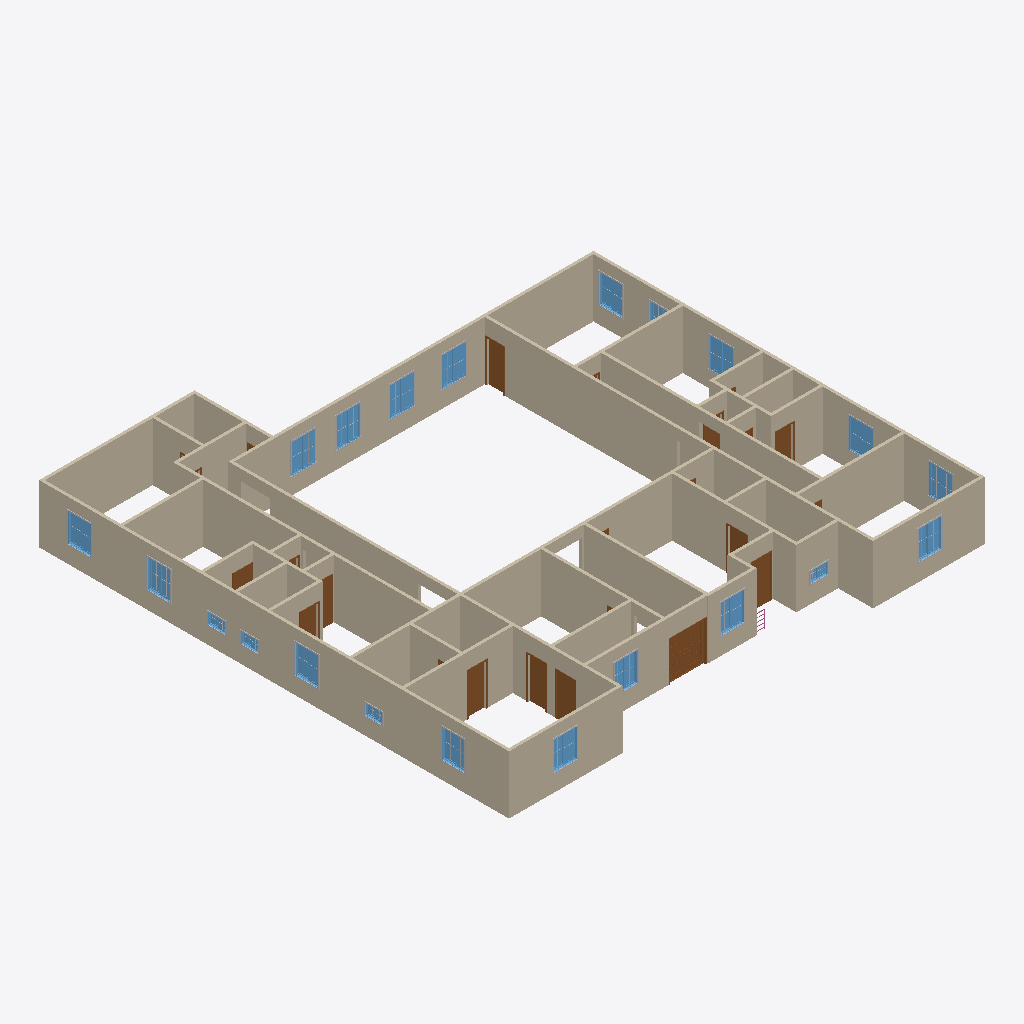
Isometric view of an IFC building model (IFC-SPF (STEP), schema IFC2X3, length unit metre), seen from the south-west, elements coloured by IFC class: 52 walls (beige), 36 other elements (light grey), 21 windows (light blue), 17 doors (brown), 1 railing (pink).
Extent 24.6 m × 24.3 m × 3.0 m (x, y, z). Storeys (1): Ground at 0.00 m. Elements (197): 96 IfcBuildingElementProxy, 52 IfcWallStandardCase, 24 IfcDoor, 24 IfcWindow, 1 IfcRailing.

HEADER;
FILE_DESCRIPTION(('ViewDefinition [CoordinationView_V2.0]'),'2;1');
FILE_NAME('0001','2023-03-09T22:07:13',(''),(''),'The EXPRESS Data Manager Version 5.02.0100.07 : 28 Aug 2013','21.0.0.383 - Exporter 21.0.0.383 - Alternate UI 21.0.0.383','');
FILE_SCHEMA(('IFC2X3'));
ENDSEC;
DATA;
#119=IFCPROJECT('34z32OSbf2w8NYOl4U8ito',#41,'0001',$,$,'Project Name','Project Status',(#111),#106);
#148=IFCSITE('34z32OSbf2w8NYOl4U8itm',#41,'Default',$,$,#147,$,$,.ELEMENT.,$,$,$,$,$);
#129=IFCBUILDING('34z32OSbf2w8NYOl4U8itp',#41,'',$,$,#32,$,'',.ELEMENT.,$,$,$);
#138=IFCBUILDINGSTOREY('34z32OSbf2w8NYOl7XtJDX',#41,'Ground',$,'Level:8mm Head',#136,$,'Ground',.ELEMENT.,0.0);
#2057=IFCWALLSTANDARDCASE('0qA99napbE9wtSxsK_5Ebq',#41,'Basic Wall:Generic - 150mm:300710',$,'Basic Wall:Generic - 150mm',#2037,#2055,'300710');
#477=IFCWALLSTANDARDCASE('0qA99napbE9wtSxsK_5FOB',#41,'Basic Wall:Generic - 150mm:297433',$,'Basic Wall:Generic - 150mm',#457,#475,'297433');
#2391=IFCWALLSTANDARDCASE('0qA99napbE9wtSxsK_5EHZ',#41,'Basic Wall:Generic - 150mm:302001',$,'Basic Wall:Generic - 150mm',#2371,#2389,'302001');
#1609=IFCWALLSTANDARDCASE('0qA99napbE9wtSxsK_5Ex3',#41,'Basic Wall:Generic - 150mm:299281',$,'Basic Wall:Generic - 150mm',#1589,#1607,'299281');
#1218=IFCWALLSTANDARDCASE('0qA99napbE9wtSxsK_5F6v',#41,'Basic Wall:Generic - 150mm:298603',$,'Basic Wall:Generic - 150mm',#1198,#1216,'298603');
#1047=IFCWALLSTANDARDCASE('0qA99napbE9wtSxsK_5FC$',#41,'Basic Wall:Generic - 150mm:298221',$,'Basic Wall:Generic - 150mm',#1027,#1045,'298221');
#196=IFCWALLSTANDARDCASE('0qA99napbE9wtSxsK_5FSq',#41,'Basic Wall:Generic - 150mm:297190',$,'Basic Wall:Generic - 150mm',#165,#192,'297190');
#2334=IFCWALLSTANDARDCASE('0qA99napbE9wtSxsK_5EJ4',#41,'Basic Wall:Generic - 150mm:301846',$,'Basic Wall:Generic - 150mm',#2314,#2332,'301846');
#1438=IFCWALLSTANDARDCASE('0qA99napbE9wtSxsK_5F1Y',#41,'Basic Wall:Generic - 150mm:298928',$,'Basic Wall:Generic - 150mm',#1418,#1436,'298928');
#306=IFCWALLSTANDARDCASE('0qA99napbE9wtSxsK_5FRs',#41,'Basic Wall:Generic - 150mm:297252',$,'Basic Wall:Generic - 150mm',#286,#304,'297252');
#2725=IFCWALLSTANDARDCASE('0qA99napbE9wtSxsK_5DzS',#41,'Basic Wall:Generic - 150mm:303246',$,'Basic Wall:Generic - 150mm',#2705,#2723,'303246');
#2505=IFCWALLSTANDARDCASE('0qA99napbE9wtSxsK_5ECt',#41,'Basic Wall:Generic - 150mm:302309',$,'Basic Wall:Generic - 150mm',#2485,#2503,'302309');
#2220=IFCWALLSTANDARDCASE('0qA99napbE9wtSxsK_5EQd',#41,'Basic Wall:Generic - 150mm:301429',$,'Basic Wall:Generic - 150mm',#2200,#2218,'301429');
#2163=IFCWALLSTANDARDCASE('0qA99napbE9wtSxsK_5EXf',#41,'Basic Wall:Generic - 150mm:300987',$,'Basic Wall:Generic - 150mm',#2143,#2161,'300987');
#2448=IFCWALLSTANDARDCASE('0qA99napbE9wtSxsK_5EG$',#41,'Basic Wall:Generic - 150mm:302061',$,'Basic Wall:Generic - 150mm',#2428,#2446,'302061');
#420=IFCWALLSTANDARDCASE('0qA99napbE9wtSxsK_5FPF',#41,'Basic Wall:Generic - 150mm:297373',$,'Basic Wall:Generic - 150mm',#400,#418,'297373');
#1943=IFCWALLSTANDARDCASE('0qA99napbE9wtSxsK_5El9',#41,'Basic Wall:Generic - 150mm:300059',$,'Basic Wall:Generic - 150mm',#1923,#1941,'300059');
#648=IFCWALLSTANDARDCASE('0qA99napbE9wtSxsK_5FJk',#41,'Basic Wall:Generic - 150mm:297788',$,'Basic Wall:Generic - 150mm',#628,#646,'297788');
#363=IFCWALLSTANDARDCASE('0qA99napbE9wtSxsK_5FRi',#41,'Basic Wall:Generic - 150mm:297278',$,'Basic Wall:Generic - 150mm',#343,#361,'297278');
#1780=IFCWALLSTANDARDCASE('0qA99napbE9wtSxsK_5Ep0',#41,'Basic Wall:Generic - 150mm:299794',$,'Basic Wall:Generic - 150mm',#1760,#1778,'299794');
#1666=IFCWALLSTANDARDCASE('0qA99napbE9wtSxsK_5EsH',#41,'Basic Wall:Generic - 150mm:299587',$,'Basic Wall:Generic - 150mm',#1646,#1664,'299587');
#3163=IFCWALLSTANDARDCASE('0qA99napbE9wtSxsK_5DlQ',#41,'Basic Wall:Generic - 150mm:304136',$,'Basic Wall:Generic - 150mm',#3143,#3161,'304136');
#876=IFCWALLSTANDARDCASE('0qA99napbE9wtSxsK_5FER',#41,'Basic Wall:Generic - 150mm:298057',$,'Basic Wall:Generic - 150mm',#856,#874,'298057');
#1104=IFCWALLSTANDARDCASE('0qA99napbE9wtSxsK_5FA6',#41,'Basic Wall:Generic - 150mm:298324',$,'Basic Wall:Generic - 150mm',#1084,#1102,'298324');
#591=IFCWALLSTANDARDCASE('0qA99napbE9wtSxsK_5FN4',#41,'Basic Wall:Generic - 150mm:297494',$,'Basic Wall:Generic - 150mm',#571,#589,'297494');
#9863=IFCWALLSTANDARDCASE('0qA99napbE9wtSxsK_5Bke',#41,'Basic Wall:Generic - 150mm:312442',$,'Basic Wall:Generic - 150mm',#9843,#9861,'312442');
#2878=IFCWALLSTANDARDCASE('0qA99napbE9wtSxsK_5Dqo',#41,'Basic Wall:Generic - 150mm:303840',$,'Basic Wall:Generic - 150mm',#2858,#2876,'303840');
#1723=IFCWALLSTANDARDCASE('0qA99napbE9wtSxsK_5Esl',#41,'Basic Wall:Generic - 150mm:299645',$,'Basic Wall:Generic - 150mm',#1703,#1721,'299645');
#2000=IFCWALLSTANDARDCASE('0qA99napbE9wtSxsK_5Ede',#41,'Basic Wall:Generic - 150mm:300602',$,'Basic Wall:Generic - 150mm',#1980,#1998,'300602');
#2611=IFCWALLSTANDARDCASE('0qA99napbE9wtSxsK_5E1_',#41,'Basic Wall:Generic - 150mm:303020',$,'Basic Wall:Generic - 150mm',#2591,#2609,'303020');
#1495=IFCWALLSTANDARDCASE('0qA99napbE9wtSxsK_5EzS',#41,'Basic Wall:Generic - 150mm:299150',$,'Basic Wall:Generic - 150mm',#1475,#1493,'299150');
#1161=IFCWALLSTANDARDCASE('0qA99napbE9wtSxsK_5F9B',#41,'Basic Wall:Generic - 150mm:298393',$,'Basic Wall:Generic - 150mm',#1141,#1159,'298393');
#9649=IFCDOOR('0qA99napbE9wtSxsK_5Bsp',#41,'M_Door-Exterior-Double-Full Glass-Wood_Clad:1800 x 2000mm:311905',$,'M_Door-Exterior-Double-Full Glass-Wood_Clad:1800 x 2000mm',#18742,#9643,'311905',2.025,1.85);
#4302=IFCWALLSTANDARDCASE('0qA99napbE9wtSxsK_5D7N',#41,'Basic Wall:Generic - 150mm:306693',$,'Basic Wall:Generic - 150mm',#4282,#4300,'306693');
#1552=IFCWALLSTANDARDCASE('0qA99napbE9wtSxsK_5Ezi',#41,'Basic Wall:Generic - 150mm:299198',$,'Basic Wall:Generic - 150mm',#1532,#1550,'299198');
#819=IFCWALLSTANDARDCASE('0qA99napbE9wtSxsK_5FFm',#41,'Basic Wall:Generic - 150mm:298018',$,'Basic Wall:Generic - 150mm',#799,#817,'298018');
#3049=IFCWALLSTANDARDCASE('0qA99napbE9wtSxsK_5Dng',#41,'Basic Wall:Generic - 150mm:304056',$,'Basic Wall:Generic - 150mm',#3029,#3047,'304056');
#705=IFCWALLSTANDARDCASE('0qA99napbE9wtSxsK_5FH8',#41,'Basic Wall:Generic - 150mm:297882',$,'Basic Wall:Generic - 150mm',#685,#703,'297882');
#2992=IFCWALLSTANDARDCASE('0qA99napbE9wtSxsK_5Dok',#41,'Basic Wall:Generic - 150mm:303996',$,'Basic Wall:Generic - 150mm',#2972,#2990,'303996');
#933=IFCWALLSTANDARDCASE('0qA99napbE9wtSxsK_5FDG',#41,'Basic Wall:Generic - 150mm:298114',$,'Basic Wall:Generic - 150mm',#913,#931,'298114');
#2277=IFCWALLSTANDARDCASE('0qA99napbE9wtSxsK_5EMA',#41,'Basic Wall:Generic - 150mm:301656',$,'Basic Wall:Generic - 150mm',#2257,#2275,'301656');
#16068=IFCDOOR('0qA99napbE9wtSxsK_594u',#41,'M_Single-Flush:0915 x 2134mm:323306',$,'M_Single-Flush:0915 x 2134mm',#18142,#16062,'323306',2.134,0.915);
#3476=IFCDOOR('0qA99napbE9wtSxsK_5DZp',#41,'M_Single-Flush:0915 x 2134mm:304929',$,'M_Single-Flush:0915 x 2134mm',#18114,#3470,'304929',2.134,0.915);
#4256=IFCDOOR('0qA99napbE9wtSxsK_5DBo',#41,'M_Single-Flush:0864 x 2134mm:306464',$,'M_Single-Flush:0864 x 2134mm',#18822,#4250,'306464',2.134,0.864);
#16100=IFCDOOR('0qA99napbE9wtSxsK_5936',#41,'M_Single-Flush:0915 x 2134mm:323348',$,'M_Single-Flush:0915 x 2134mm',#18168,#16094,'323348',2.134,0.915);
#9749=IFCWALLSTANDARDCASE('0qA99napbE9wtSxsK_5BmL',#41,'Basic Wall:Generic - 150mm:312263',$,'Basic Wall:Generic - 150mm',#9729,#9747,'312263');
#9906=IFCDOOR('0qA99napbE9wtSxsK_5Bjw',#41,'M_Single-Flush:0915 x 2134mm:312488',$,'M_Single-Flush:0915 x 2134mm',#19316,#9900,'312488',2.134,0.915);
#16466=IFCWINDOW('0qA99napbE9wtSxsK_58yk',#41,'M_Window-Sliding-Double:1200 x 1500mm:323836',$,'M_Window-Sliding-Double:1200 x 1500mm',#18660,#16460,'323836',1.5,1.2);
#16633=IFCWINDOW('0qA99napbE9wtSxsK_58xw',#41,'M_Window-Sliding-Double:1200 x 1500mm:323880',$,'M_Window-Sliding-Double:1200 x 1500mm',#18686,#16627,'323880',1.5,1.2);
#11561=IFCWINDOW('0qA99napbE9wtSxsK_5AFN',#41,'M_Window-Sliding-Double:1200 x 1500mm:318469',$,'M_Window-Sliding-Double:1200 x 1500mm',#18440,#11555,'318469',1.5,1.2);
#16132=IFCWINDOW('0qA99napbE9wtSxsK_58zm',#41,'M_Window-Sliding-Double:1200 x 1500mm:323746',$,'M_Window-Sliding-Double:1200 x 1500mm',#18608,#16126,'323746',1.5,1.2);
#10638=IFCWINDOW('0qA99napbE9wtSxsK_5AJo',#41,'M_Window-Sliding-Double:1200 x 1500mm:318240',$,'M_Window-Sliding-Double:1200 x 1500mm',#18058,#10632,'318240',1.5,1.2);
#13648=IFCWINDOW('0qA99napbE9wtSxsK_5A7E',#41,'M_Window-Sliding-Double:1200 x 1500mm:319004',$,'M_Window-Sliding-Double:1200 x 1500mm',#18796,#13642,'319004',1.5,1.2);
#11227=IFCWINDOW('0qA99napbE9wtSxsK_5AHD',#41,'M_Window-Sliding-Double:1200 x 1500mm:318367',$,'M_Window-Sliding-Double:1200 x 1500mm',#18276,#11221,'318367',1.5,1.2);
#16299=IFCWINDOW('0qA99napbE9wtSxsK_58yo',#41,'M_Window-Sliding-Double:1200 x 1500mm:323808',$,'M_Window-Sliding-Double:1200 x 1500mm',#18634,#16293,'323808',1.5,1.2);
#11895=IFCWINDOW('0qA99napbE9wtSxsK_5AC3',#41,'M_Window-Sliding-Double:1200 x 1500mm:318673',$,'M_Window-Sliding-Double:1200 x 1500mm',#18932,#11889,'318673',1.5,1.2);
#13147=IFCWINDOW('0qA99napbE9wtSxsK_5AA3',#41,'M_Window-Sliding-Double:1200 x 1500mm:318801',$,'M_Window-Sliding-Double:1200 x 1500mm',#18986,#13141,'318801',1.5,1.2);
#12731=IFCWINDOW('0qA99napbE9wtSxsK_5ABp',#41,'M_Window-Sliding-Double:1200 x 1500mm:318753',$,'M_Window-Sliding-Double:1200 x 1500mm',#18960,#12725,'318753',1.5,1.2);
#990=IFCWALLSTANDARDCASE('0qA99napbE9wtSxsK_5FDH',#41,'Basic Wall:Generic - 150mm:298115',$,'Basic Wall:Generic - 150mm',#970,#988,'298115');
#11060=IFCWINDOW('0qA99napbE9wtSxsK_5AHL',#41,'M_Window-Sliding-Double:1200 x 1500mm:318343',$,'M_Window-Sliding-Double:1200 x 1500mm',#18086,#11054,'318343',1.5,1.2);
#13481=IFCWINDOW('0qA99napbE9wtSxsK_5A8k',#41,'M_Window-Sliding-Double:1200 x 1500mm:318972',$,'M_Window-Sliding-Double:1200 x 1500mm',#18878,#13475,'318972',1.5,1.2);
#11394=IFCWINDOW('0qA99napbE9wtSxsK_5AG5',#41,'M_Window-Sliding-Double:1200 x 1500mm:318423',$,'M_Window-Sliding-Double:1200 x 1500mm',#18414,#11388,'318423',1.5,1.2);
#762=IFCWALLSTANDARDCASE('0qA99napbE9wtSxsK_5FG8',#41,'Basic Wall:Generic - 150mm:297946',$,'Basic Wall:Generic - 150mm',#742,#760,'297946');
#13314=IFCWINDOW('0qA99napbE9wtSxsK_5A8K',#41,'M_Window-Sliding-Double:1200 x 1500mm:318918',$,'M_Window-Sliding-Double:1200 x 1500mm',#19012,#13308,'318918',1.5,1.2);
#2935=IFCWALLSTANDARDCASE('0qA99napbE9wtSxsK_5Dpk',#41,'Basic Wall:Generic - 150mm:303932',$,'Basic Wall:Generic - 150mm',#2915,#2933,'303932');
#13815=IFCWINDOW('0qA99napbE9wtSxsK_5A6o',#41,'M_Window-Sliding-Double:1200 x 1500mm:319072',$,'M_Window-Sliding-Double:1200 x 1500mm',#18768,#13809,'319072',1.5,1.2);
#1837=IFCWALLSTANDARDCASE('0qA99napbE9wtSxsK_5Eo0',#41,'Basic Wall:Generic - 150mm:299858',$,'Basic Wall:Generic - 150mm',#1817,#1835,'299858');
#4192=IFCDOOR('0qA99napbE9wtSxsK_5DGJ',#41,'M_Single-Flush:0864 x 2134mm:306113',$,'M_Single-Flush:0864 x 2134mm',#19148,#4186,'306113',2.134,0.864000000000001);
#3220=IFCWALLSTANDARDCASE('0qA99napbE9wtSxsK_5Dku',#41,'Basic Wall:Generic - 150mm:304234',$,'Basic Wall:Generic - 150mm',#3200,#3218,'304234');
#1381=IFCWALLSTANDARDCASE('0qA99napbE9wtSxsK_5F47',#41,'Basic Wall:Generic - 150mm:298709',$,'Basic Wall:Generic - 150mm',#1361,#1379,'298709');
#3508=IFCDOOR('0qA99napbE9wtSxsK_5DYx',#41,'M_Single-Flush:0915 x 2134mm:305001',$,'M_Single-Flush:0915 x 2134mm',#18524,#3502,'305001',2.134,0.915);
#1324=IFCWALLSTANDARDCASE('0qA99napbE9wtSxsK_5F5o',#41,'Basic Wall:Generic - 150mm:298656',$,'Basic Wall:Generic - 150mm',#1304,#1322,'298656');
#3962=IFCDOOR('0qA99napbE9wtSxsK_5DLj',#41,'M_Single-Flush:0864 x 2134mm:305855',$,'M_Single-Flush:0864 x 2134mm',#18304,#3956,'305855',2.134,0.864);
#3277=IFCWALLSTANDARDCASE('0qA99napbE9wtSxsK_5Djo',#41,'Basic Wall:Generic - 150mm:304288',$,'Basic Wall:Generic - 150mm',#3257,#3275,'304288');
#3106=IFCWALLSTANDARDCASE('0qA99napbE9wtSxsK_5Dnh',#41,'Basic Wall:Generic - 150mm:304057',$,'Basic Wall:Generic - 150mm',#3086,#3104,'304057');
#2668=IFCWALLSTANDARDCASE('0qA99napbE9wtSxsK_5E0$',#41,'Basic Wall:Generic - 150mm:303085',$,'Basic Wall:Generic - 150mm',#2648,#2666,'303085');
#3789=IFCDOOR('0qA99napbE9wtSxsK_5DS3',#41,'M_Single-Flush:0915 x 2134mm:305361',$,'M_Single-Flush:0915 x 2134mm',#18850,#3783,'305361',2.134,0.915);
#4084=IFCDOOR('0qA99napbE9wtSxsK_5DJU',#41,'M_Single-Flush:0864 x 2134mm:305932',$,'M_Single-Flush:0864 x 2134mm',#18386,#4078,'305932',2.134,0.864000000000001);
#9806=IFCWALLSTANDARDCASE('0qA99napbE9wtSxsK_5Bme',#41,'Basic Wall:Generic - 150mm:312314',$,'Basic Wall:Generic - 150mm',#9786,#9804,'312314');
#3693=IFCDOOR('0qA99napbE9wtSxsK_5DVh',#41,'M_Single-Flush:0915 x 2134mm:305209',$,'M_Single-Flush:0915 x 2134mm',#19232,#3687,'305209',2.134,0.915);
#13619=IFCBUILDINGELEMENTPROXY('0qA99napbE9wtSxsK_5A7G',#41,'M_Trim-Window-Interior-Flat:Picture Frame:318978',$,'M_Trim-Window-Interior-Flat:Picture Frame',#13618,#13613,'318978',$);
#11532=IFCBUILDINGELEMENTPROXY('0qA99napbE9wtSxsK_5AGF',#41,'M_Trim-Window-Interior-Flat:Picture Frame:318429',$,'M_Trim-Window-Interior-Flat:Picture Frame',#11531,#11526,'318429',$);
#12033=IFCBUILDINGELEMENTPROXY('0qA99napbE9wtSxsK_5AC5',#41,'M_Trim-Window-Interior-Flat:Picture Frame:318679',$,'M_Trim-Window-Interior-Flat:Picture Frame',#12032,#12027,'318679',$);
#11365=IFCBUILDINGELEMENTPROXY('0qA99napbE9wtSxsK_5AHt',#41,'M_Trim-Window-Interior-Flat:Picture Frame:318373',$,'M_Trim-Window-Interior-Flat:Picture Frame',#11364,#11359,'318373',$);
#11198=IFCBUILDINGELEMENTPROXY('0qA99napbE9wtSxsK_5AHV',#41,'M_Trim-Window-Interior-Flat:Picture Frame:318349',$,'M_Trim-Window-Interior-Flat:Picture Frame',#11197,#11192,'318349',$);
#16241=IFCBUILDINGELEMENTPROXY('0qA99napbE9wtSxsK_58zr',#41,'M_Trim-Window-Exterior-Flat:with Sill:323751',$,'M_Trim-Window-Exterior-Flat:with Sill',#16240,#16235,'323751',$);
#15233=IFCWINDOW('0qA99napbE9wtSxsK_5A0X',#41,'M_Window-Sliding-Double:900 x 600mm:319475',$,'M_Window-Sliding-Double:900 x 600mm',#18332,#15227,'319475',0.600000000000003,0.899999999999999);
#16408=IFCBUILDINGELEMENTPROXY('0qA99napbE9wtSxsK_58yt',#41,'M_Trim-Window-Exterior-Flat:with Sill:323813',$,'M_Trim-Window-Exterior-Flat:with Sill',#16407,#16402,'323813',$);
#15400=IFCWINDOW('0qA99napbE9wtSxsK_59$5',#41,'M_Window-Sliding-Double:900 x 600mm:319511',$,'M_Window-Sliding-Double:900 x 600mm',#18358,#15394,'319511',0.600000000000003,0.9);
#13953=IFCBUILDINGELEMENTPROXY('0qA99napbE9wtSxsK_5A6q',#41,'M_Trim-Window-Interior-Flat:Picture Frame:319078',$,'M_Trim-Window-Interior-Flat:Picture Frame',#13952,#13947,'319078',$);
#14649=IFCWINDOW('0qA99napbE9wtSxsK_5A2v',#41,'M_Window-Sliding-Double:900 x 600mm:319339',$,'M_Window-Sliding-Double:900 x 600mm',#19344,#14643,'319339',0.600000000000003,0.899999999999999);
#15066=IFCWINDOW('0qA99napbE9wtSxsK_5A0G',#41,'M_Window-Sliding-Double:900 x 600mm:319426',$,'M_Window-Sliding-Double:900 x 600mm',#18248,#15060,'319426',0.600000000000003,0.9);
#11011=IFCBUILDINGELEMENTPROXY('0qA99napbE9wtSxsK_5AJq',#41,'M_Trim-Window-Interior-Flat:Picture Frame:318246',$,'M_Trim-Window-Interior-Flat:Picture Frame',#11010,#11005,'318246',$);
#13786=IFCBUILDINGELEMENTPROXY('0qA99napbE9wtSxsK_5A7m',#41,'M_Trim-Window-Interior-Flat:Picture Frame:319010',$,'M_Trim-Window-Interior-Flat:Picture Frame',#13785,#13780,'319010',$);
#11699=IFCBUILDINGELEMENTPROXY('0qA99napbE9wtSxsK_5AFP',#41,'M_Trim-Window-Interior-Flat:Picture Frame:318475',$,'M_Trim-Window-Interior-Flat:Picture Frame',#11698,#11693,'318475',$);
#11728=IFCWINDOW('0qA99napbE9wtSxsK_5AEv',#41,'M_Window-Sliding-Double:1200 x 1500mm:318571',$,'M_Window-Sliding-Double:1200 x 1500mm',#18906,#11722,'318571',1.5,1.2);
#16575=IFCBUILDINGELEMENTPROXY('0qA99napbE9wtSxsK_58xJ',#41,'M_Trim-Window-Exterior-Flat:with Sill:323841',$,'M_Trim-Window-Exterior-Flat:with Sill',#16574,#16569,'323841',$);
#16742=IFCBUILDINGELEMENTPROXY('0qA99napbE9wtSxsK_58x$',#41,'M_Trim-Window-Exterior-Flat:with Sill:323885',$,'M_Trim-Window-Exterior-Flat:with Sill',#16741,#16736,'323885',$);
#13013=IFCBUILDINGELEMENTPROXY('0qA99napbE9wtSxsK_5ABq',#41,'M_Trim-Window-Exterior-Flat:with Sill:318758',$,'M_Trim-Window-Exterior-Flat:with Sill',#13012,#13007,'318758',$);
#13423=IFCBUILDINGELEMENTPROXY('0qA99napbE9wtSxsK_5A8P',#41,'M_Trim-Window-Exterior-Flat:with Sill:318923',$,'M_Trim-Window-Exterior-Flat:with Sill',#13422,#13417,'318923',$);
#15018=IFCBUILDINGELEMENTPROXY('0qA99napbE9wtSxsK_5A2Z',#41,'M_Trim-Window-Interior-Flat:Picture Frame:319345',$,'M_Trim-Window-Interior-Flat:Picture Frame',#15017,#15012,'319345',$);
#15204=IFCBUILDINGELEMENTPROXY('0qA99napbE9wtSxsK_5A0Q',#41,'M_Trim-Window-Interior-Flat:Picture Frame:319432',$,'M_Trim-Window-Interior-Flat:Picture Frame',#15203,#15198,'319432',$);
#13256=IFCBUILDINGELEMENTPROXY('0qA99napbE9wtSxsK_5AA4',#41,'M_Trim-Window-Exterior-Flat:with Sill:318806',$,'M_Trim-Window-Exterior-Flat:with Sill',#13255,#13250,'318806',$);
#15371=IFCBUILDINGELEMENTPROXY('0qA99napbE9wtSxsK_5A0h',#41,'M_Trim-Window-Interior-Flat:Picture Frame:319481',$,'M_Trim-Window-Interior-Flat:Picture Frame',#15370,#15365,'319481',$);
#15538=IFCBUILDINGELEMENTPROXY('0qA99napbE9wtSxsK_59$F',#41,'M_Trim-Window-Interior-Flat:Picture Frame:319517',$,'M_Trim-Window-Interior-Flat:Picture Frame',#15537,#15532,'319517',$);
#11866=IFCBUILDINGELEMENTPROXY('0qA99napbE9wtSxsK_5AEZ',#41,'M_Trim-Window-Interior-Flat:Picture Frame:318577',$,'M_Trim-Window-Interior-Flat:Picture Frame',#11865,#11860,'318577',$);
#3617=IFCDOOR('0qA99napbE9wtSxsK_5DXr',#41,'M_Single-Flush:0915 x 2134mm:305063',$,'M_Single-Flush:0915 x 2134mm',#18496,#3611,'305063',2.134,0.915);
#16853=IFCRAILING('0qA99napbE9wtSxsK_59lx',#41,'Railing:900mm Pipe:320553',$,'Railing:900mm Pipe',#16792,#16851,'320553',.NOTDEFINED.);
#3725=IFCDOOR('0qA99napbE9wtSxsK_5DTR',#41,'M_Single-Flush:0915 x 2134mm:305289',$,'M_Single-Flush:0915 x 2134mm',#19260,#3719,'305289',2.134,0.915);
#3757=IFCDOOR('0qA99napbE9wtSxsK_5DTZ',#41,'M_Single-Flush:0915 x 2134mm:305329',$,'M_Single-Flush:0915 x 2134mm',#19092,#3751,'305329',2.134,0.915);
#3821=IFCDOOR('0qA99napbE9wtSxsK_5DRt',#41,'M_Single-Flush:0915 x 2134mm:305445',$,'M_Single-Flush:0915 x 2134mm',#18580,#3815,'305445',2.134,0.915);
#16203=IFCBUILDINGELEMENTPROXY('0qA99napbE9wtSxsK_58zq',#41,'M_Muntin Pattern_2x2:M_Muntin Pattern_2x2:323750',$,'M_Muntin Pattern_2x2:M_Muntin Pattern_2x2',#16202,#16197,'323750',$);
#16332=IFCBUILDINGELEMENTPROXY('0qA99napbE9wtSxsK_58yn',#41,'M_Muntin Pattern_2x2:M_Muntin Pattern_2x2:323811',$,'M_Muntin Pattern_2x2:M_Muntin Pattern_2x2',#16331,#16326,'323811',$);
#16370=IFCBUILDINGELEMENTPROXY('0qA99napbE9wtSxsK_58ys',#41,'M_Muntin Pattern_2x2:M_Muntin Pattern_2x2:323812',$,'M_Muntin Pattern_2x2:M_Muntin Pattern_2x2',#16369,#16364,'323812',$);
#11427=IFCBUILDINGELEMENTPROXY('0qA99napbE9wtSxsK_5AG8',#41,'M_Muntin Pattern_2x2:M_Muntin Pattern_2x2:318426',$,'M_Muntin Pattern_2x2:M_Muntin Pattern_2x2',#11426,#11421,'318426',$);
#13347=IFCBUILDINGELEMENTPROXY('0qA99napbE9wtSxsK_5A8R',#41,'M_Muntin Pattern_2x2:M_Muntin Pattern_2x2:318921',$,'M_Muntin Pattern_2x2:M_Muntin Pattern_2x2',#13346,#13341,'318921',$);
#13514=IFCBUILDINGELEMENTPROXY('0qA99napbE9wtSxsK_5A8j',#41,'M_Muntin Pattern_2x2:M_Muntin Pattern_2x2:318975',$,'M_Muntin Pattern_2x2:M_Muntin Pattern_2x2',#13513,#13508,'318975',$);
#16499=IFCBUILDINGELEMENTPROXY('0qA99napbE9wtSxsK_58yj',#41,'M_Muntin Pattern_2x2:M_Muntin Pattern_2x2:323839',$,'M_Muntin Pattern_2x2:M_Muntin Pattern_2x2',#16498,#16493,'323839',$);
#16666=IFCBUILDINGELEMENTPROXY('0qA99napbE9wtSxsK_58xv',#41,'M_Muntin Pattern_2x2:M_Muntin Pattern_2x2:323883',$,'M_Muntin Pattern_2x2:M_Muntin Pattern_2x2',#16665,#16660,'323883',$);
#11093=IFCBUILDINGELEMENTPROXY('0qA99napbE9wtSxsK_5AHO',#41,'M_Muntin Pattern_2x2:M_Muntin Pattern_2x2:318346',$,'M_Muntin Pattern_2x2:M_Muntin Pattern_2x2',#11092,#11087,'318346',$);
#11131=IFCBUILDINGELEMENTPROXY('0qA99napbE9wtSxsK_5AHP',#41,'M_Muntin Pattern_2x2:M_Muntin Pattern_2x2:318347',$,'M_Muntin Pattern_2x2:M_Muntin Pattern_2x2',#11130,#11125,'318347',$);
#11465=IFCBUILDINGELEMENTPROXY('0qA99napbE9wtSxsK_5AG9',#41,'M_Muntin Pattern_2x2:M_Muntin Pattern_2x2:318427',$,'M_Muntin Pattern_2x2:M_Muntin Pattern_2x2',#11464,#11459,'318427',$);
#13719=IFCBUILDINGELEMENTPROXY('0qA99napbE9wtSxsK_5A7o',#41,'M_Muntin Pattern_2x2:M_Muntin Pattern_2x2:319008',$,'M_Muntin Pattern_2x2:M_Muntin Pattern_2x2',#13718,#13713,'319008',$);
#10816=IFCBUILDINGELEMENTPROXY('0qA99napbE9wtSxsK_5AJs',#41,'M_Muntin Pattern_2x2:M_Muntin Pattern_2x2:318244',$,'M_Muntin Pattern_2x2:M_Muntin Pattern_2x2',#10815,#10810,'318244',$);
#13848=IFCBUILDINGELEMENTPROXY('0qA99napbE9wtSxsK_5A6n',#41,'M_Muntin Pattern_2x2:M_Muntin Pattern_2x2:319075',$,'M_Muntin Pattern_2x2:M_Muntin Pattern_2x2',#13847,#13842,'319075',$);
#13552=IFCBUILDINGELEMENTPROXY('0qA99napbE9wtSxsK_5A7I',#41,'M_Muntin Pattern_2x2:M_Muntin Pattern_2x2:318976',$,'M_Muntin Pattern_2x2:M_Muntin Pattern_2x2',#13551,#13546,'318976',$);
#3853=IFCDOOR('0qA99napbE9wtSxsK_5DO1',#41,'M_Single-Flush:0915 x 2134mm:305619',$,'M_Single-Flush:0915 x 2134mm',#19204,#3847,'305619',2.134,0.915);
ENDSEC;